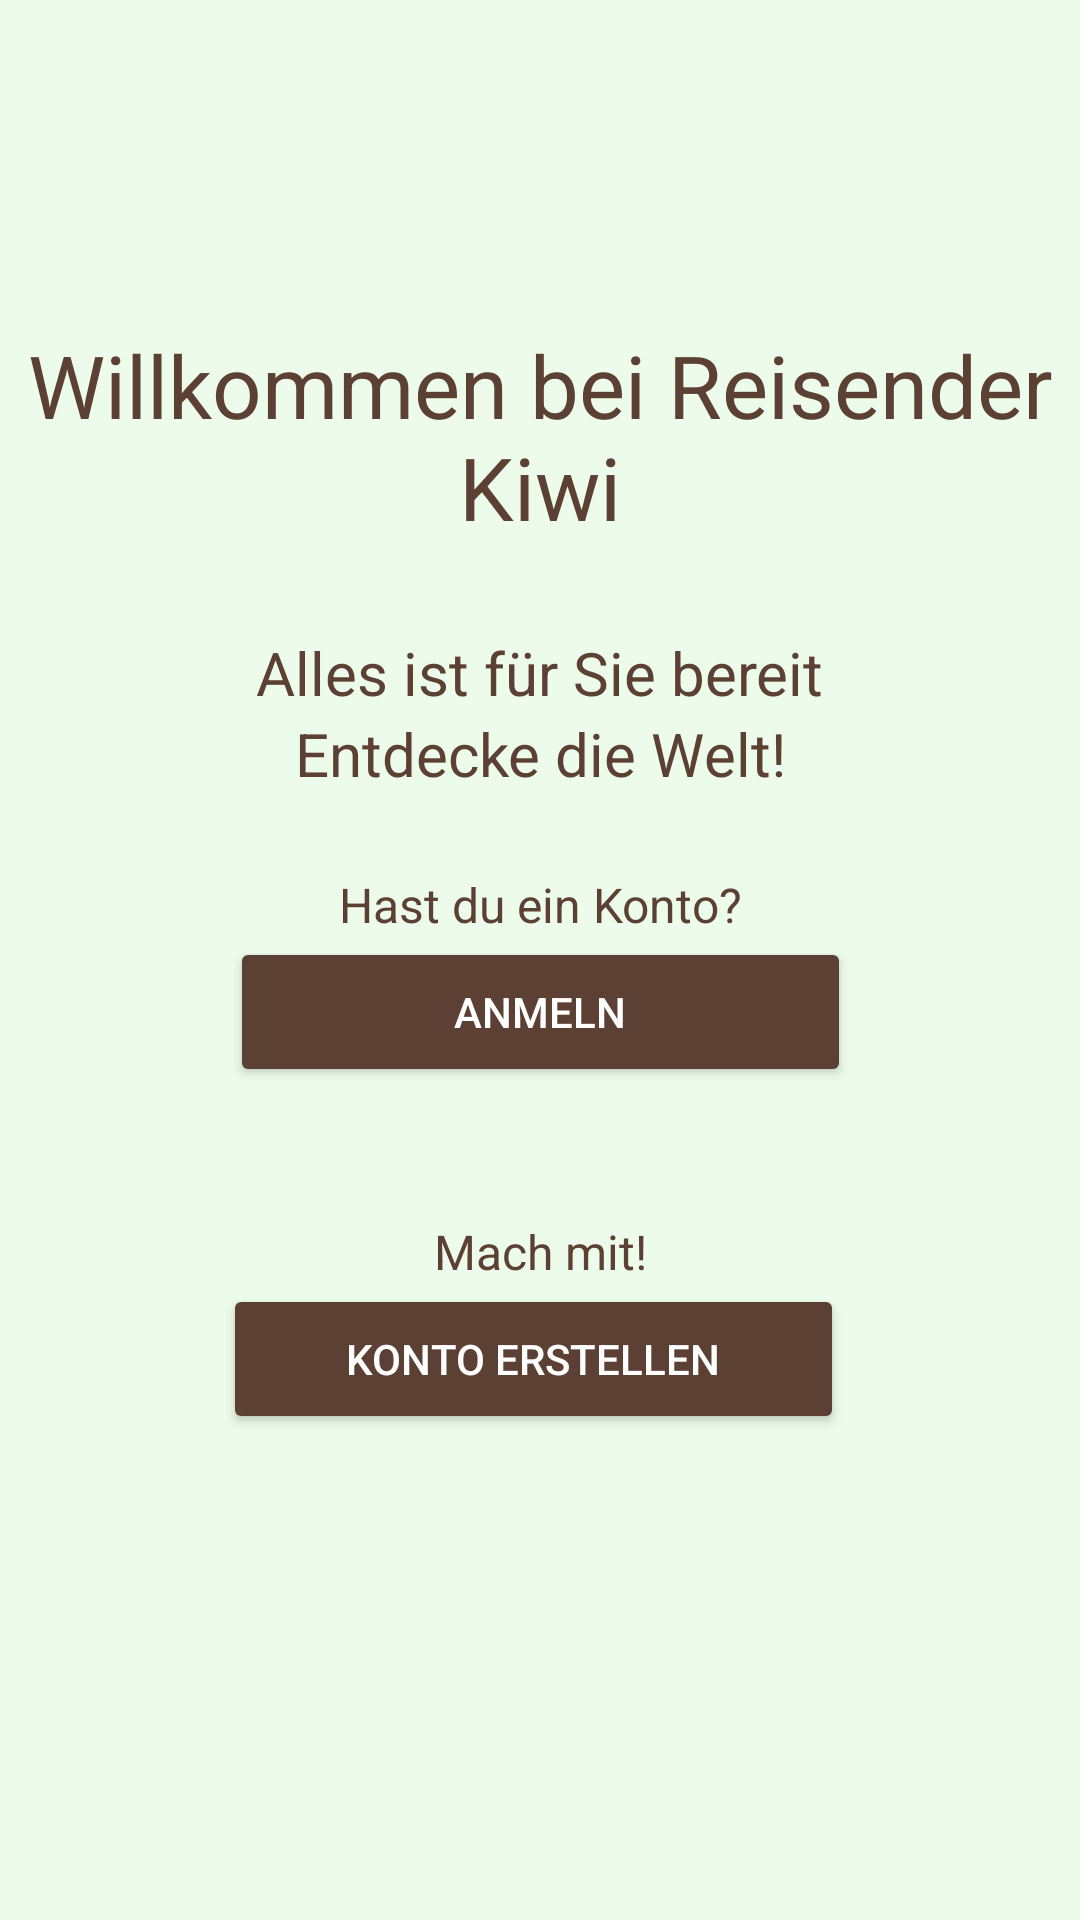

Reconstruct the res/layout file that produces this screen, plus the resources it refers to.
<!-- AndroidManifest.xml: application theme Theme.ActualTravellerKiviProjectUI -->
<!-- res/layout/activity_welcome_page.xml -->
<?xml version="1.0" encoding="utf-8"?>
<androidx.constraintlayout.widget.ConstraintLayout xmlns:android="http://schemas.android.com/apk/res/android"
    xmlns:app="http://schemas.android.com/apk/res-auto"
    xmlns:tools="http://schemas.android.com/tools"
    android:id="@+id/main"
    android:layout_width="match_parent"
    android:layout_height="match_parent"
    android:background="@color/light_green"
    tools:context=".WelcomePageActivity">

    <TextView
        android:id="@+id/textView"
        android:layout_width="match_parent"
        android:layout_height="wrap_content"
        android:textColor="@color/brown"
        android:text="@string/welcomeLabelTag"
        android:textSize="29sp"
        android:padding="5dp"
        android:gravity="center"
        app:layout_constraintBottom_toTopOf="@+id/textView4"
        app:layout_constraintEnd_toEndOf="parent"
        app:layout_constraintStart_toStartOf="parent"
        app:layout_constraintTop_toTopOf="parent" />

    <TextView
        android:id="@+id/textView2"
        android:layout_width="wrap_content"
        android:layout_height="wrap_content"
        android:layout_marginTop="24dp"
        android:textColor="@color/brown"
        android:text="@string/everythingIsReadyForYouLabelTag"
        android:textSize="20sp"
        app:layout_constraintEnd_toEndOf="parent"
        app:layout_constraintStart_toStartOf="parent"
        app:layout_constraintTop_toBottomOf="@+id/textView" />

    <TextView
        android:id="@+id/textView3"
        android:layout_width="wrap_content"
        android:layout_height="wrap_content"
        android:text="@string/exploreTheWorldLabelTag"
        android:textColor="@color/brown"
        android:textSize="20sp"
        app:layout_constraintEnd_toEndOf="parent"
        app:layout_constraintStart_toStartOf="parent"
        app:layout_constraintTop_toBottomOf="@+id/textView2" />

    <TextView
        android:id="@+id/textView4"
        android:layout_width="wrap_content"
        android:layout_height="wrap_content"
        android:text="@string/doYouHaveAccountLabelTag"
        android:textColor="@color/brown"
        android:textSize="16sp"
        app:layout_constraintBottom_toTopOf="@+id/button2"
        app:layout_constraintEnd_toEndOf="parent"
        app:layout_constraintStart_toStartOf="parent" />

    <Button
        android:id="@+id/button2"
        android:layout_width="207dp"
        android:layout_height="50dp"
        android:layout_marginBottom="44dp"
        android:backgroundTint="@color/brown"
        android:textColor="@color/white"
        android:text="@string/signINButtonTag"
        app:layout_constraintBottom_toTopOf="@+id/textView5"
        app:layout_constraintEnd_toEndOf="parent"
        app:layout_constraintStart_toStartOf="parent" />

    <TextView
        android:id="@+id/textView5"
        android:layout_width="wrap_content"
        android:layout_height="wrap_content"
        android:layout_marginBottom="212dp"
        android:text="@string/joinUsLabelTag"
        android:textColor="@color/brown"
        android:textSize="16sp"
        app:layout_constraintBottom_toBottomOf="parent"
        app:layout_constraintEnd_toEndOf="parent"
        app:layout_constraintStart_toStartOf="parent" />

    <Button
        android:id="@+id/button3"
        android:layout_width="207dp"
        android:layout_height="50dp"
        android:backgroundTint="@color/brown"
        android:textColor="@color/white"
        android:text="@string/createAccountButtonTag"
        app:layout_constraintBottom_toBottomOf="parent"
        app:layout_constraintEnd_toEndOf="parent"
        app:layout_constraintHorizontal_bias="0.485"
        app:layout_constraintStart_toStartOf="parent"
        app:layout_constraintTop_toBottomOf="@+id/textView5"
        app:layout_constraintVertical_bias="0.0" />

</androidx.constraintlayout.widget.ConstraintLayout>
<!-- resources referenced by this layout -->
<resources>
  <color name="brown">#5C4033</color>
  <color name="light_green">#ECFBEA</color>
  <color name="white">#FFFFFFFF</color>
  <string name="createAccountButtonTag">Create account</string>
  <string name="doYouHaveAccountLabelTag">Do you have an account?</string>
  <string name="everythingIsReadyForYouLabelTag">Everything is ready for you</string>
  <string name="exploreTheWorldLabelTag">Explore the world!</string>
  <string name="joinUsLabelTag">Join us</string>
  <string name="signINButtonTag">SIGN IN</string>
  <string name="welcomeLabelTag">Welcome to Traveller Kivi</string>
  <style name="Theme.ActualTravellerKiviProjectUI" parent="Theme.MaterialComponents.DayNight.NoActionBar">
          
          <item name="colorPrimary">@color/purple_500</item>
          <item name="colorPrimaryVariant">@color/purple_700</item>
          <item name="colorOnPrimary">@color/white</item>
          
          <item name="colorSecondary">@color/teal_200</item>
          <item name="colorSecondaryVariant">@color/teal_700</item>
          <item name="colorOnSecondary">@color/black</item>
          
          <item name="android:statusBarColor">?attr/colorPrimaryVariant</item>
          
  
      </style>
  <color name="purple_500">#FF6200EE</color>
  <color name="purple_700">#FF3700B3</color>
  <color name="teal_200">#FF03DAC5</color>
  <color name="teal_700">#FF018786</color>
  <color name="black">#FF000000</color>
</resources>
